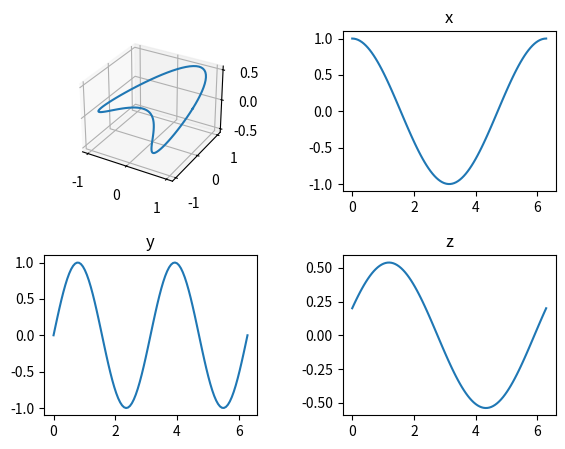
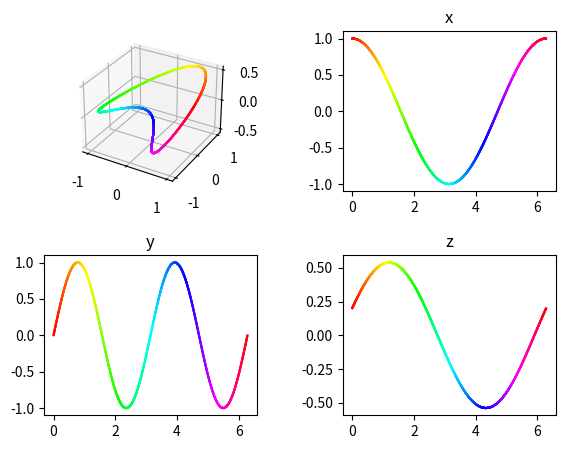

Reproduce these figures in Python, in order.
import numpy as np
import matplotlib.pyplot as plt
import matplotlib.cm as cm
from matplotlib.colors import Normalize
%matplotlib ipympl

t = np.linspace(0, 2 * np.pi, 100)
X = np.cos(t)
Y = np.sin(2*t)
Z = 0.2 * np.cos(t) + 0.5 * np.sin(t)
fig = plt.figure(dpi=100)
#fig.tight_layout()
fig.subplots_adjust(left=0.1, bottom=0.1, right=0.9, top=0.9, wspace=0.4, hspace=0.4)
ax11 = fig.add_subplot(2, 2, 1, projection="3d")
ax11.plot(X,Y,Z)
ax12 = fig.add_subplot(2, 2, 2)
ax12.set_title("x")
ax12.plot(t, X)
ax21 = fig.add_subplot(2, 2, 3)
ax21.set_title("y")
ax21.plot(t, Y)
ax22 = fig.add_subplot(2, 2, 4)
ax22.set_title("z")
ax22.plot(t, Z)
plt.show()

cmap = cm.get_cmap("hsv")
N = 1000
t = np.linspace(0, 2 * np.pi, N)
normalizedCmap = lambda x: cmap(Normalize(0, max(t))(x))

X = np.cos(t)
Y = np.sin(2*t)
Z = 0.2 * np.cos(t) + 0.5 * np.sin(t)
fig = plt.figure(dpi=300)
#fig.tight_layout()
fig.subplots_adjust(left=0.1, bottom=0.1, right=0.9, top=0.9, wspace=0.4, hspace=0.4)
ax11 = fig.add_subplot(2, 2, 1, projection="3d")
for i in range(N):
    ax11.plot(X[i:i+2], Y[i:i+2], Z[i:i+2], color=normalizedCmap(t[i]))
#ax11.plot(X,Y,Z)
ax12 = fig.add_subplot(2, 2, 2)
ax12.set_title("x")
for i in range(N):
    ax12.plot(t[i:i+2], X[i:i+2], color=normalizedCmap(t[i]))
#ax12.plot(t, X)
ax21 = fig.add_subplot(2, 2, 3)
ax21.set_title("y")
for i in range(N):
    ax21.plot(t[i:i+2], Y[i:i+2], color=normalizedCmap(t[i]))
#ax21.plot(t, Y)
ax22 = fig.add_subplot(2, 2, 4)
ax22.set_title("z")
for i in range(N):
    ax22.plot(t[i:i+2], Z[i:i+2], color=normalizedCmap(t[i]))
#ax22.plot(t, Z)
plt.show()
#fig.savefig("FSProjection.png", transparent=True)

